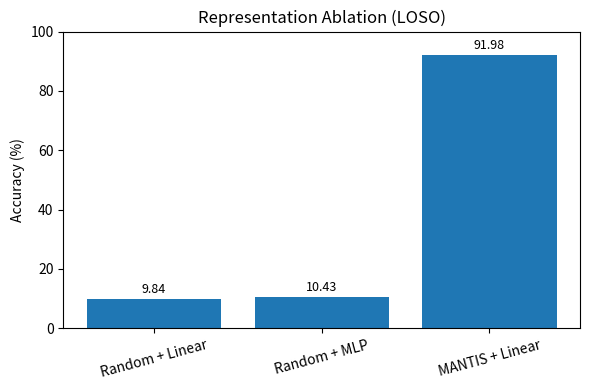

This figure's Python source:
import matplotlib.pyplot as plt
import numpy as np

# Data from your experiment
labels = ["Random + Linear", "Random + MLP", "MANTIS + Linear"]
accuracy = [9.84, 10.43, 91.98]

# Positions
x = np.arange(len(labels))

plt.figure(figsize=(6,4))
bars = plt.bar(x, accuracy)

# Labels
plt.ylabel("Accuracy (%)")
plt.title("Representation Ablation (LOSO)")
plt.xticks(x, labels, rotation=15)

# Annotate bars
for bar in bars:
    height = bar.get_height()
    plt.text(
        bar.get_x() + bar.get_width()/2,
        height + 1,
        f"{height:.2f}",
        ha="center",
        va="bottom",
        fontsize=9
    )

plt.ylim(0, 100)
plt.tight_layout()

# Save figure for LaTeX
plt.savefig("representation_ablation.png", dpi=300, bbox_inches="tight")

plt.show()
